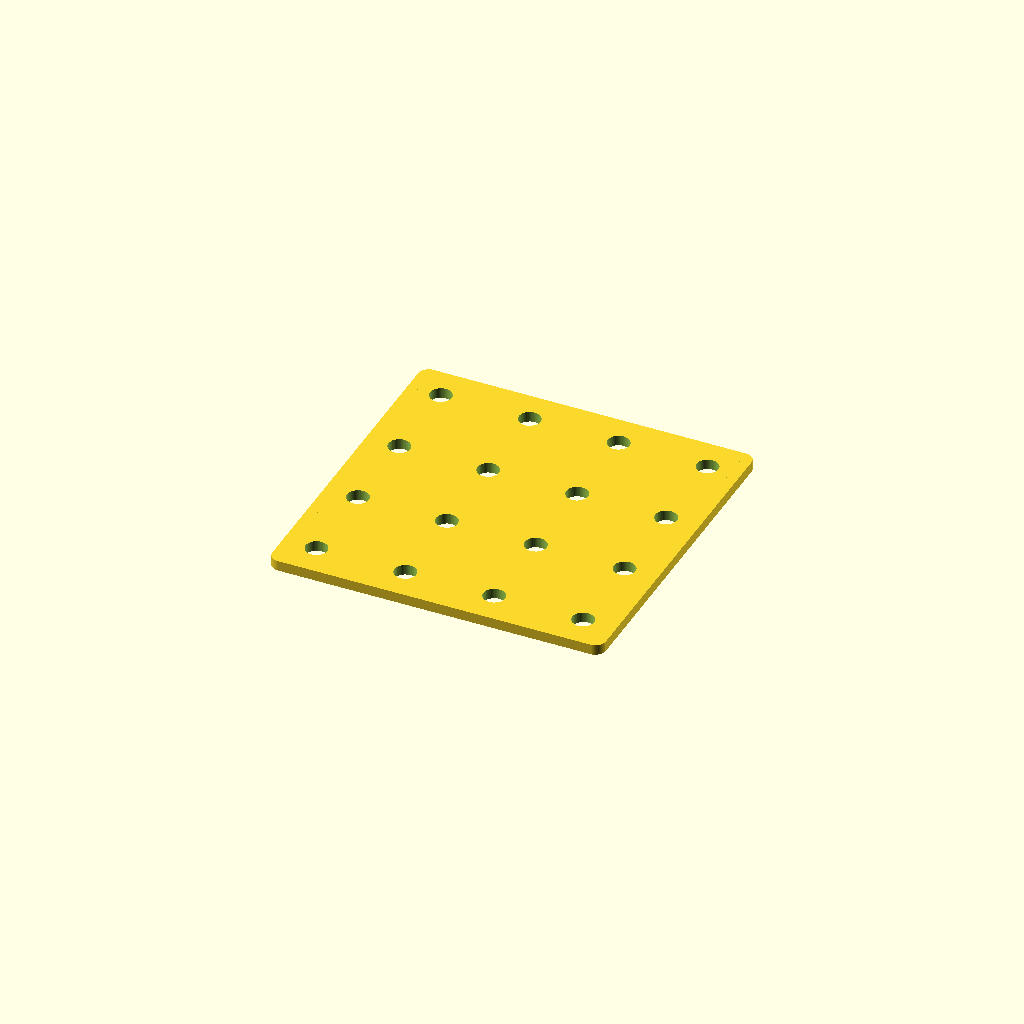
Cell 1: the model at its default parameters.
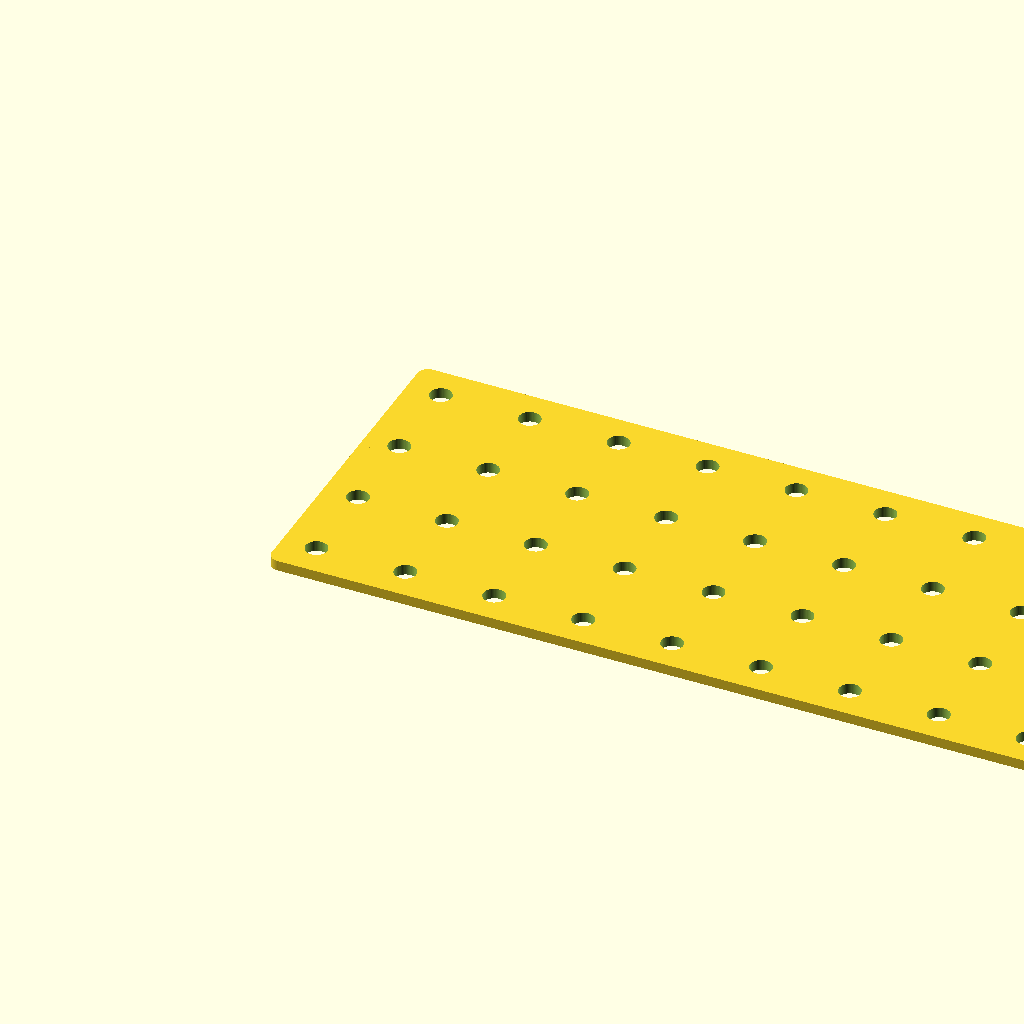
Cell 2: the same model with board_width = 500.
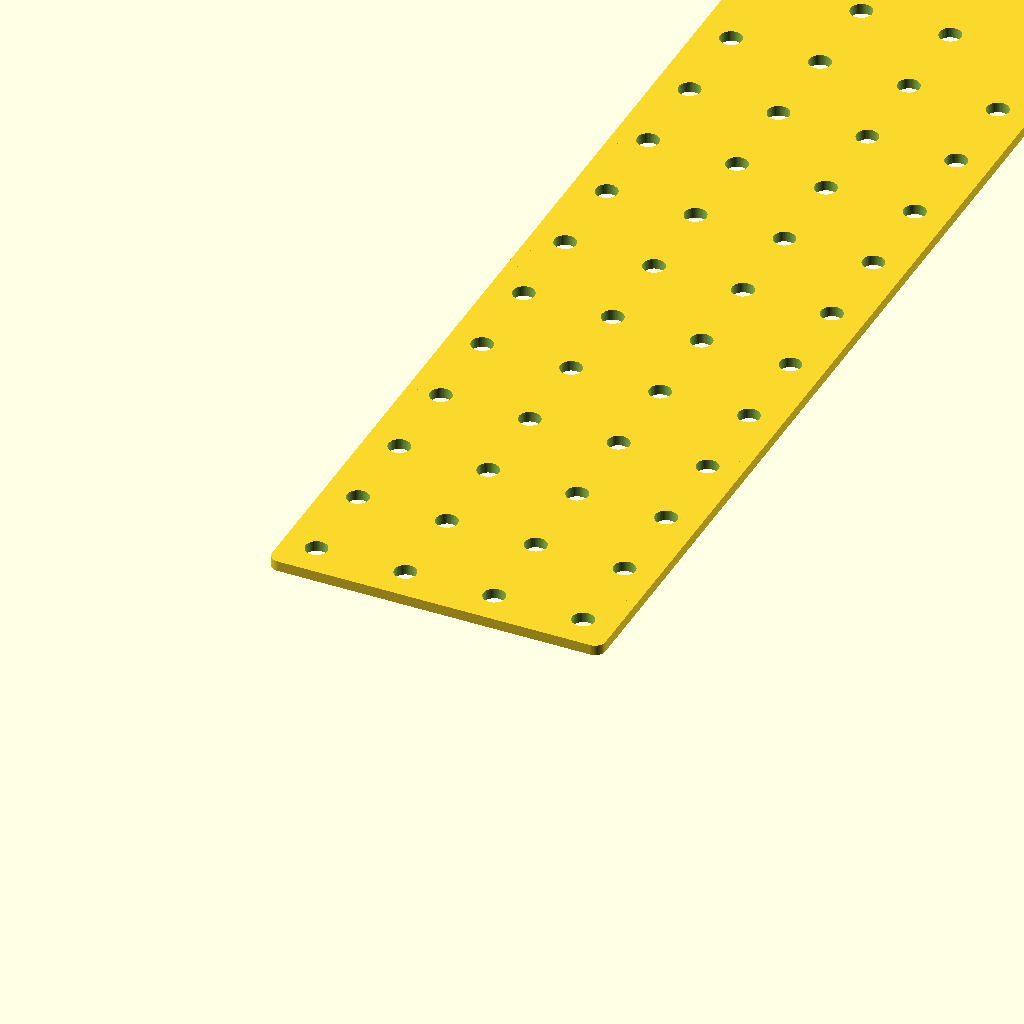
Cell 3: board_height = 500 (everything else at default).
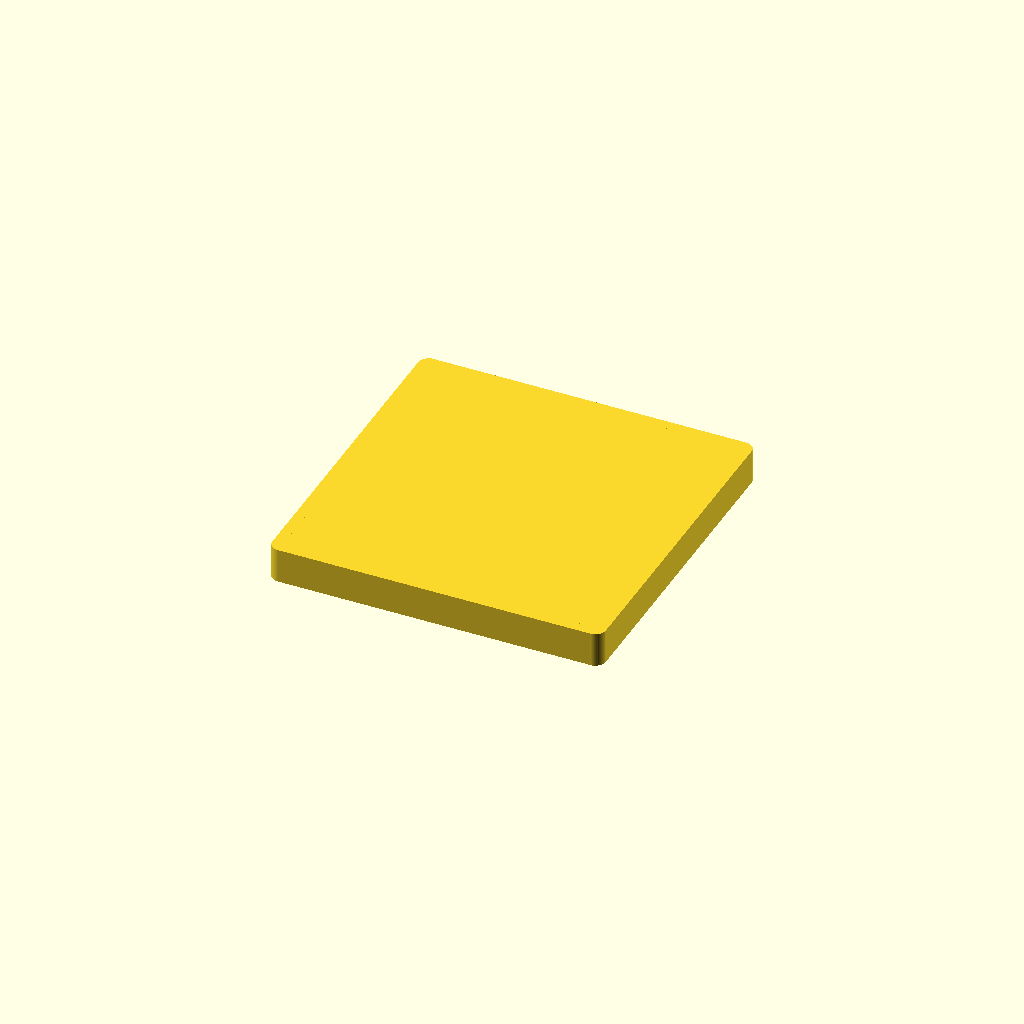
Cell 4: the same model with board_thick = 10.
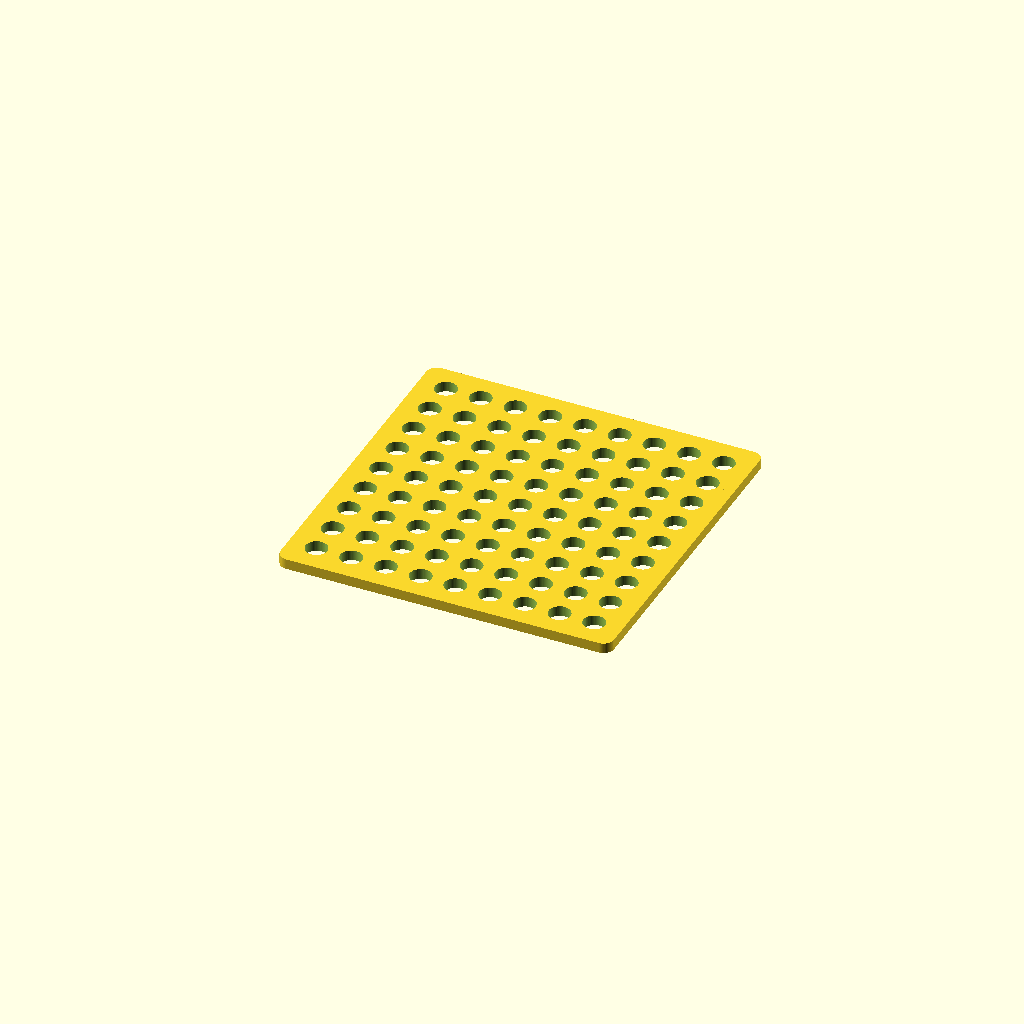
Cell 5: the same model with hole_offset = 10.
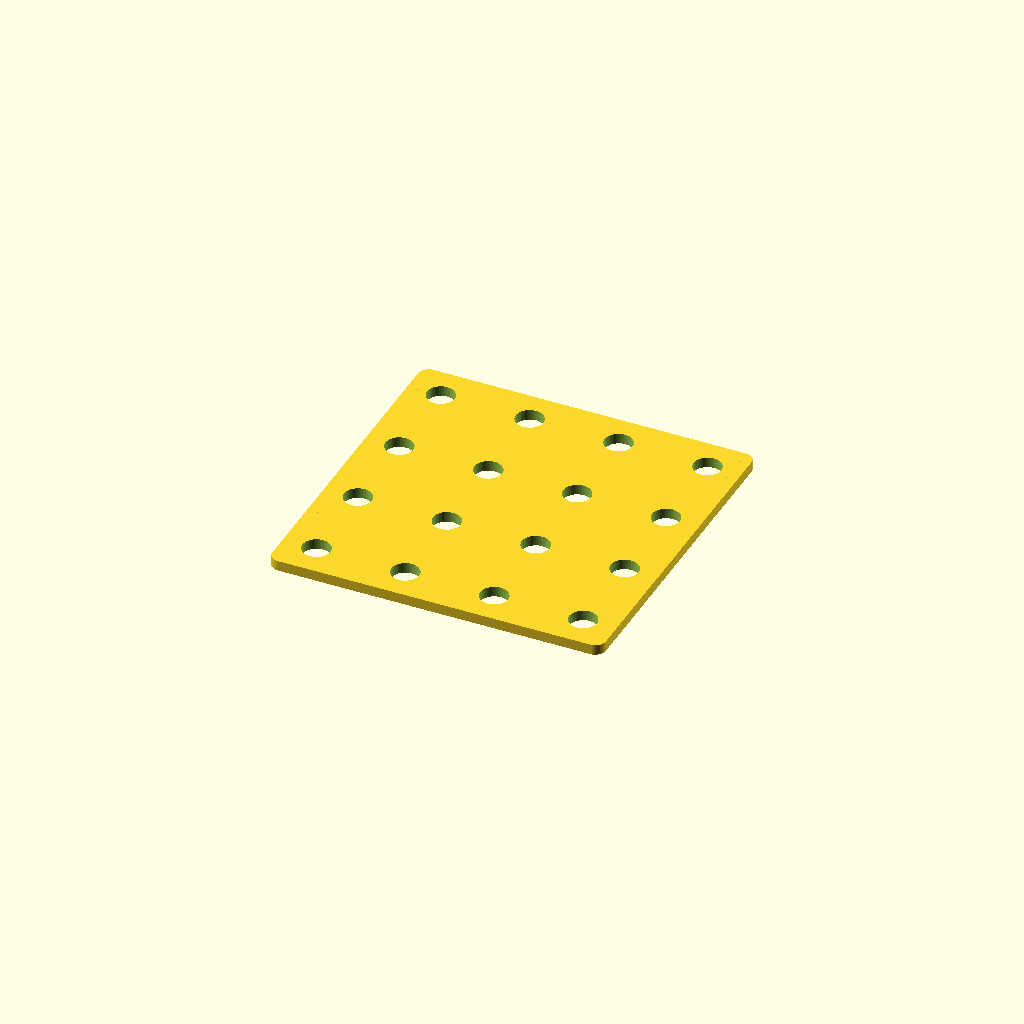
Cell 6 — hole_dia set to 8, the other parameters unchanged.
All cells are drawn from one camera (rotation 55°, 0°, 25°, orthographic, colour scheme Cornfield), so only the parameter changes between them.
The OpenSCAD source (inputs/thingiverse/files/thing-2459745/files/Pegboard-and-Holes-v2.scad):
/* Open SCAD Name.: PegboardandHoles_v2.scad
*  Copyright (c)..: 2017 www.DIY3DTech.com
*
*  Creation Date..: July-2017
*  Description....: Code to create pegboard or pegboard holes
*
*  Rev 1: Develop Model
*  Rev 2: 
*
*  This program is free software; you can redistribute it and/or modify
*  it under the terms of the GNU General Public License as published by
*  the Free Software Foundation; either version 2 of the License, or
*  (at your option) any later version.
*
*  This program is distributed in the hope that it will be useful,
*  but WITHOUT ANY WARRANTY; without even the implied warranty of
*  MERCHANTABILITY or FITNESS FOR A PARTICULAR PURPOSE.  See the
*  GNU General Public License for more details.
*/ 

/*------------------Customizer View-------------------*/

// preview[view:north, tilt:top]

/*---------------------Parameters---------------------*/

//board width in mm
board_width         =   90; //[1:1:500]

//board height in mm
board_height        =   90; //[1:1:500]

//board thickness in mm
board_thick         =     3; //[1:0.5:10]

//hole offset (1 inch or 25.6mm is standard)
hole_offset         =    25.60;//[10:0.1:30]

//hole diamiter (standard is 1/4 inch or 6.25mm)
hole_dia            =     6.25; //[5:0.25:8]

//Peg height for export 
hole_height         =     6.0; //[1:1:30]

//chamfer of of the board corners (will add to width)
chamfer             =     3; //[1:0.5:5]

//Pegboard = 1 Pegs Only = 0
type                =     1; //[0:1:1]

/*-----------------------Execute----------------------*/

main_module();

/*-----------------------Modules----------------------*/

module main_module(){ //create module
    difference() {
            union() {//start union
                

    if (type ==1) {
                    translate ([((board_width/2)-((board_width-(round((board_width-(hole_offset-(hole_dia/2)))/hole_offset))*hole_offset)/2)),((board_height/2)-((board_height-(round((board_height-(hole_offset-(hole_dia/2)))/hole_offset))*hole_offset)/2)),0]) rotate ([0,0,0]) rounded(board_width,board_height,board_thick,chamfer,true);
                }else{
                    for (i=[0:round((board_width-(hole_offset-(hole_dia/2)))/                        hole_offset)])
                                for (j=[0:round((board_height-(hole_offset-(hole_dia/2)))/                            hole_offset)])translate ([i*hole_offset,j*hole_offset,0]) rotate ([0,0,0]) cylinder(hole_height,hole_dia/2,hole_dia/2,$fn=60,true);

            }; //end if union if tstaement
                
                
                        
                    } //end union
                            
    //start subtraction of difference
                     if (type ==1) {
                            for (i=[0:round((board_width-hole_offset)/                        hole_offset)])
                                for (j=[0:round((board_height-hole_offset)/                            hole_offset)])
                                    
                                {translate ([i*hole_offset,j*hole_offset,0]) rotate ([0,0,0]) cylinder(hole_height,hole_dia/2,hole_dia/2,$fn=60,true);
                   }
                                    
                }
             else{


                }; //end of diff if statement
                                               
    } //end difference
}//end module

module rounded(x,y,z,c,center) {

    // c = Chamfer amount this will add (in mm) to each axis
    
     //create overlapping cubes
        //cube one overlapps in the X axis with chamfer "c" being doubled
        cube ([x+(c*2),y,z],true);
        //cube two overlapps in the Y axis with chamfer "c" being doubled
        cube ([x,y+(c*2),z],true);
     //end overlapping cubes
        
     //create corner circles
        translate ([-(x/2),-(y/2),0]) { cylinder( z,c,c,$fn=60,true);
        }
        translate ([-(x/2),(y/2),0]) { cylinder( z,c,c,$fn=60,true);
        }
        translate ([(x/2),-(y/2),0]) { cylinder( z,c,c,$fn=60,true);
        }
        translate ([(x/2),(y/2),0]) { cylinder( z,c,c,$fn=60,true);
        }
     //end coner circle
    
} //end module
                                       
/*----------------------End Code----------------------*/
//translate ([0,0,0]) rotate ([0,0,0]) cylinder(5,3,3,true);
//translate ([0,0,0]) rotate ([0,0,0]) cube([18,18,18],true);
//translate ([0,0,0]) sphere($fn = 0, $fa = 12, $fs = 2, r = 1);
//translate ([0,0,0]) rotate ([0,0,0]) rounded (15,15,1,1,true);
Parameter table extracted from the source (name, type, default, range or options):
board_width: number, default 90, range 1 to 500, step 1
board_height: number, default 90, range 1 to 500, step 1
board_thick: number, default 3, range 1 to 10, step 0.5
hole_offset: number, default 25.6, range 10 to 30, step 0.1
hole_dia: number, default 6.25, range 5 to 8, step 0.25
hole_height: number, default 6, range 1 to 30, step 1
chamfer: number, default 3, range 1 to 5, step 0.5
type: number, default 1, range 0 to 1, step 1
